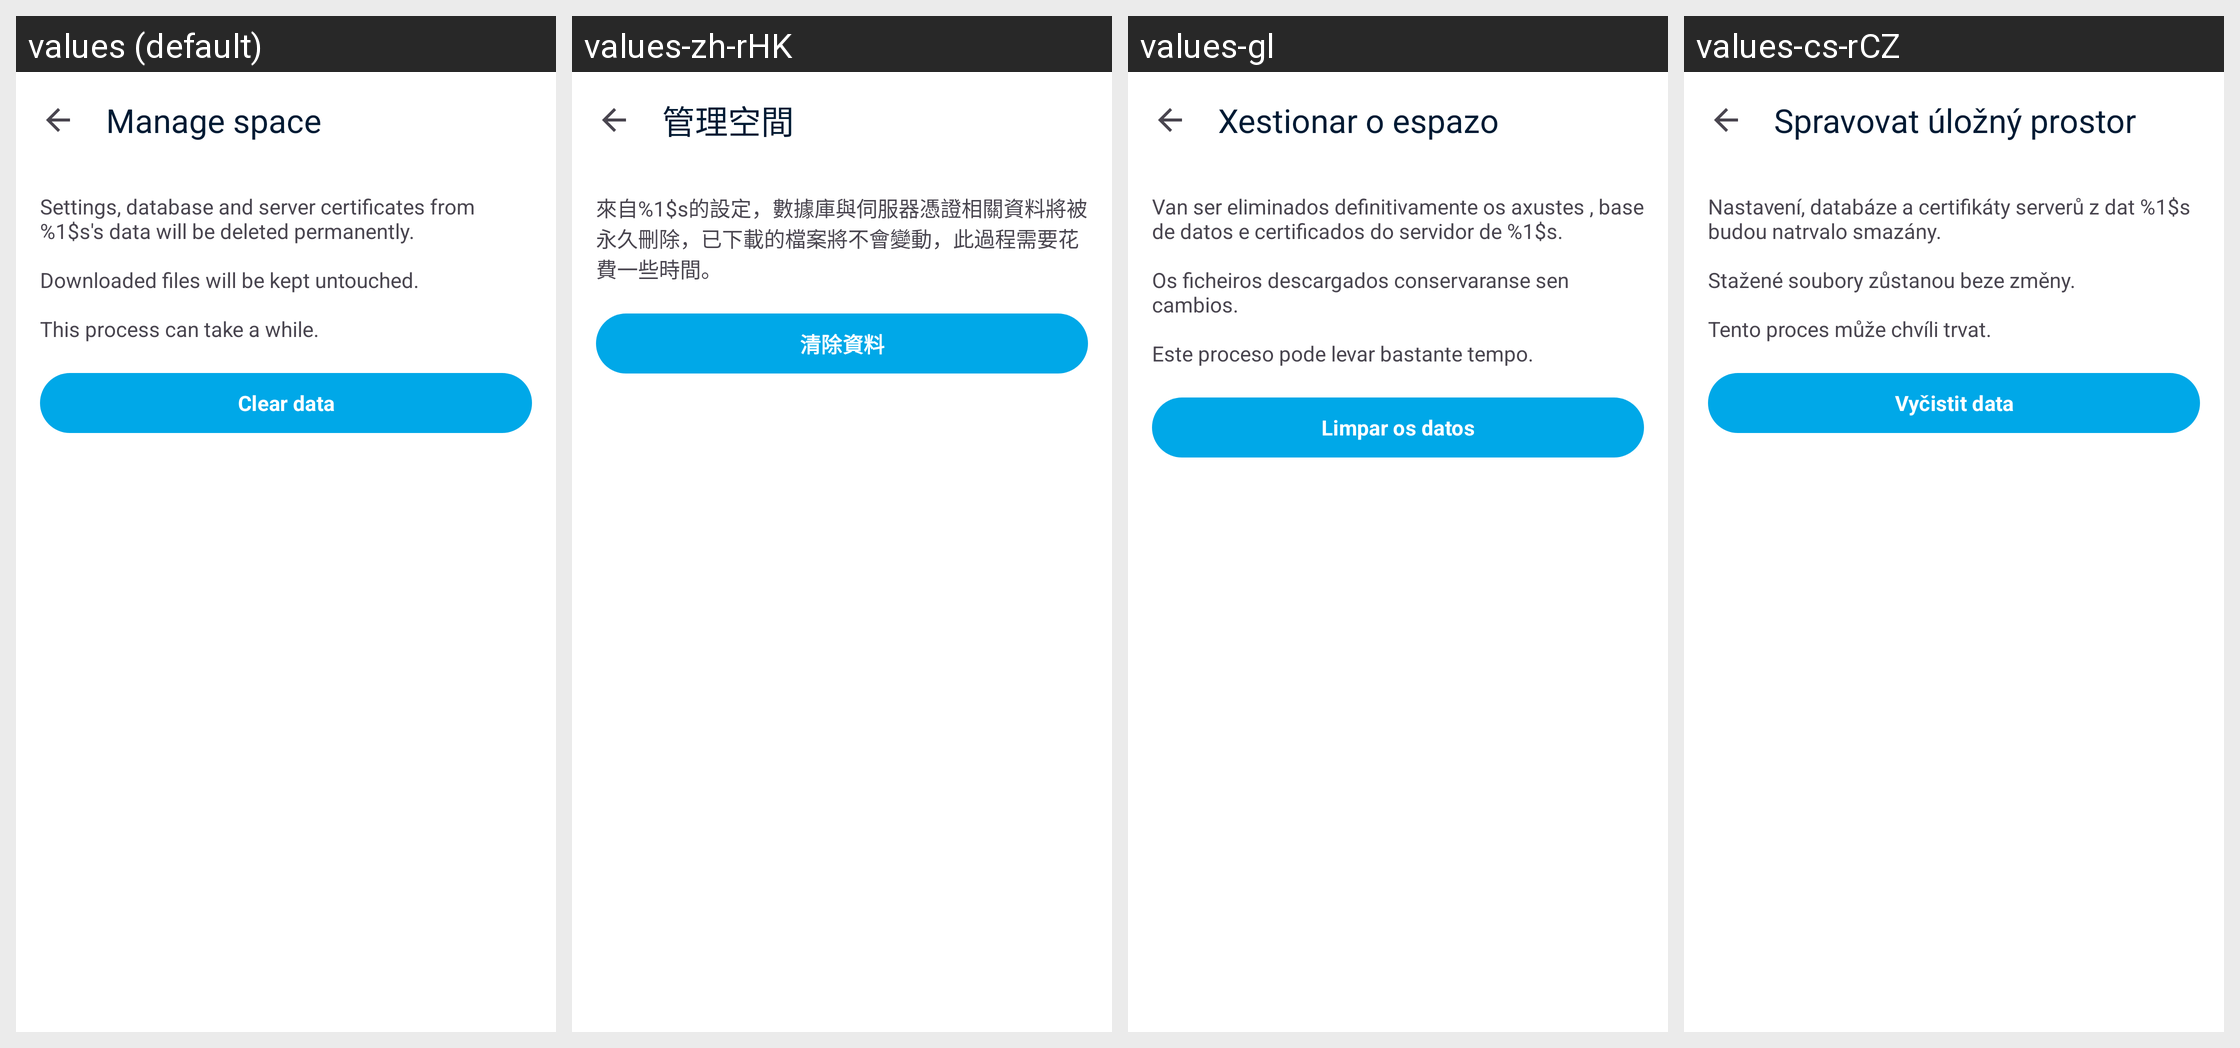

Here is an Android app screen in its default locale and in the app's own translations. Write out the translated-string differences for the strings that appear on this screen.
Android screen res/layout/activity_manage_space.xml rendered under 4 locales, left to right: values (default), values-zh-rHK, values-gl, values-cs-rCZ. Device: Nexus 5 (rendered at 1080×1920; each locale shown at half size, 540×960, under a caption strip naming it); theme Theme.Fraylon.Toolbar.
Other locales in the repository, not shown: values-ar, values-ast, values-bg-rBG, values-br, values-ca, values-da, values-de, values-el, values-eo, values-es, values-es-rAR, values-es-rCO, values-es-rEC, values-es-rMX, values-et-rEE, values-eu, values-fa, values-fi-rFI, values-fr, values-ga, values-gd, values-hr, values-hu-rHU, values-in, values-is, values-it, values-iw, values-ja-rJP, values-ka, values-kab, values-ko, values-lo, values-lt-rLT, values-lv, values-mk, values-nb-rNO, values-nl, values-pl, values-pt-rBR, values-pt-rPT, values-ro, values-ru, values-sc, values-sk-rSK, values-sl, values-sq, values-sr, values-sv, values-sw, values-th-rTH, values-tk, values-tr, values-ug, values-uk, values-vi, values-zh-rCN, values-zh-rTW.
Strings drawn on this screen, with the default value and each locale's value (text and hints the layout hard-codes, and strings that could not be matched under every locale, appear in the picture but are not listed):

manage_space_title
  values: Manage space
  values-zh-rHK: 管理空間
  values-gl: Xestionar o espazo
  values-cs-rCZ: Spravovat úložný prostor

manage_space_description
  values: Settings, database and server certificates from %1$s's data will be deleted permanently. 
      
      Downloaded files will be kept untouched.
      
      This process can take a while.
  values-zh-rHK: 來自%1$s的設定，數據庫與伺服器憑證相關資料將被永久刪除，已下載的檔案將不會變動，此過程需要花費一些時間。
  values-gl: Van ser eliminados definitivamente os axustes , base de datos e certificados do servidor de %1$s.
      
      Os ficheiros descargados conservaranse sen cambios.
      
      Este proceso pode levar bastante tempo.
  values-cs-rCZ: Nastavení, databáze a certifikáty serverů z dat %1$s budou natrvalo smazány. 
      
      Stažené soubory zůstanou beze změny.
      
      Tento proces může chvíli trvat.

manage_space_clear_data
  values: Clear data
  values-zh-rHK: 清除資料
  values-gl: Limpar os datos
  values-cs-rCZ: Vyčistit data
